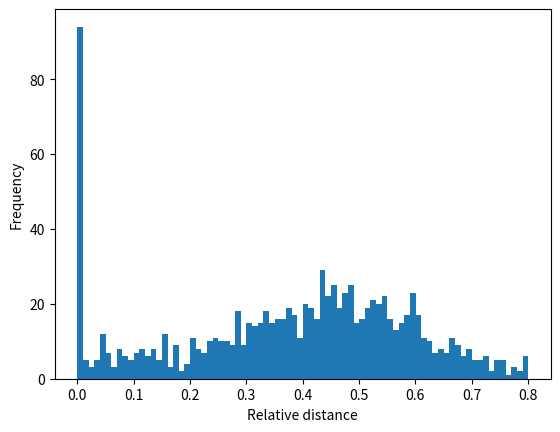

Generate this figure with matplotlib:
import random
import matplotlib.pyplot as plt

# Define the MVB problem and the DP and GA algorithms
def MVB_DP(items, capacity):
    # Dynamic programming implementation of the maximum value bag problem
    n = len(items)
    m = [[0] * (capacity + 1) for _ in range(n + 1)]
    for i in range(1, n + 1):
        for j in range(capacity + 1):
            if items[i - 1][1] > j:
                m[i][j] = m[i - 1][j]
            else:
                m[i][j] = max(m[i - 1][j], m[i - 1][j - items[i - 1][1]] + items[i - 1][0])
    return m[n][capacity]

def MVB_GA(items, capacity):
    # Greedy algorithm implementation of the maximum value bag problem
    items = sorted(items, key=lambda x: x[0], reverse=True)
    value = 0
    space = capacity
    for item in items:
        if item[1] <= space:
            value += item[0]
            space -= item[1]
    return value

# Generate a large number of random instances of the MVB problem
n_instances = 1000 #Nr of instances for the problem
max_n = 200
max_C = 500
instances = []
for i in range(n_instances):
    n = random.randint(1, max_n)
    C = random.randint(1, max_C)
    items = [(random.randint(1, 100), random.randint(1, 100)) for _ in range(n)]
    instances.append((n, C, items))

# Compute the relative distances for each instance using DP and GA
relative_distances = []
for instance in instances:
    n, C, items = instance
    m = MVB_DP(items, C)
    g = MVB_GA(items, C)
    if m == 0:
        r = 0
    else:
        r = (m - g) / m
    relative_distances.append(r)

mean = sum(relative_distances) / len(relative_distances)
std_dev = (sum((x - mean)**2 for x in relative_distances) / len(relative_distances))**0.5 
median = sorted(relative_distances)[len(relative_distances) // 2]
max_rel_distance = max(relative_distances)

# Compute the mean value of the "outliers" (5% highest relative distances)
n_outliers = int(len(relative_distances) * 0.05)
outliers = sorted(relative_distances)[-n_outliers:]
outlier_mean = sum(outliers) / n_outliers

# Print the results
print(f"Mean: {mean:.3f}")
print(f"Standard deviation: {std_dev:.3f}")
print(f"Median: {median:.3f}")
print(f"Maximum relative distance: {max_rel_distance:.3f}")
print(f"Mean value of outliers: {outlier_mean:.3f}")


plt.hist(relative_distances, bins=80)
plt.xlabel('Relative distance')
plt.ylabel('Frequency')
plt.show()

